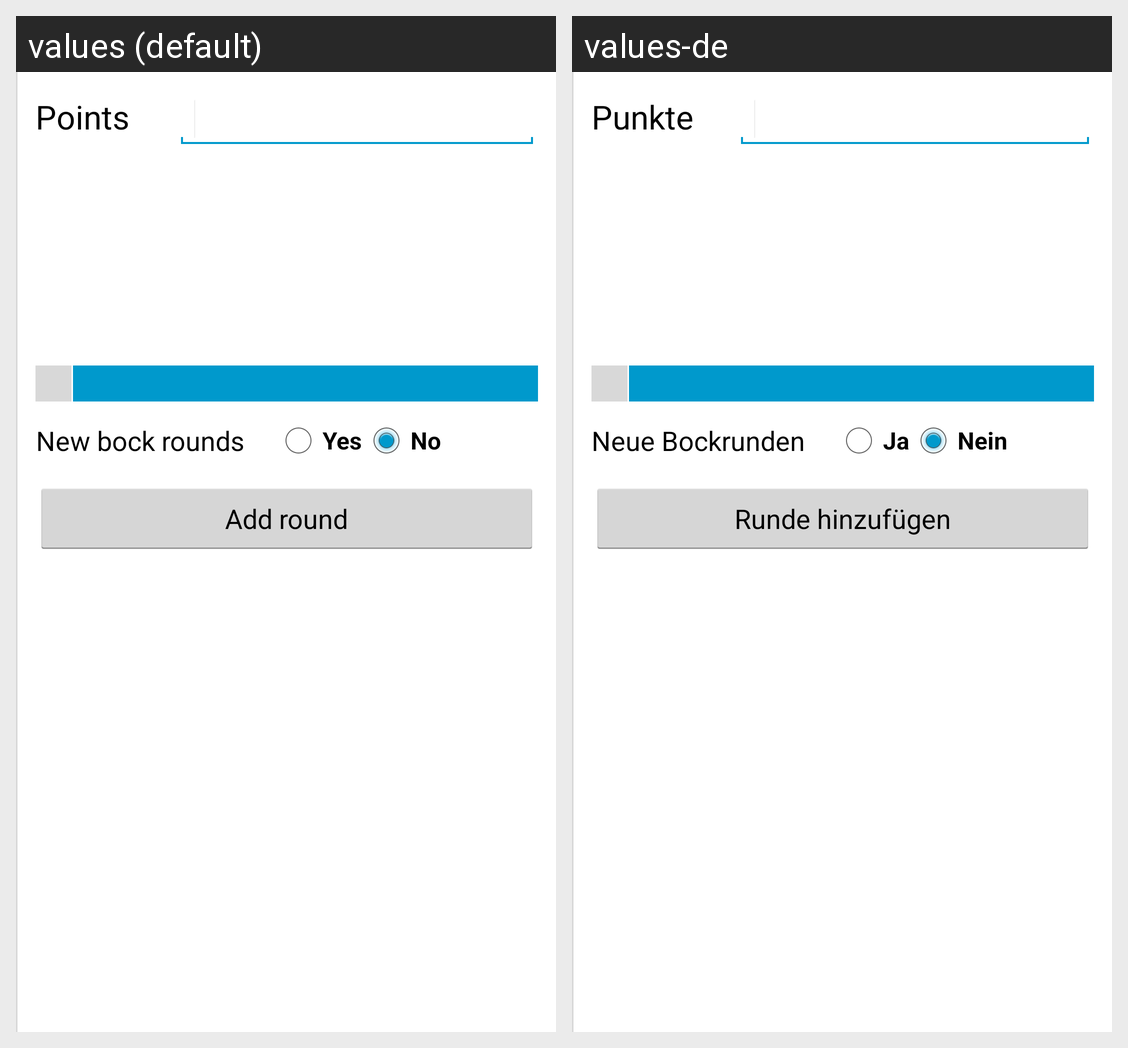

Translations of the strings shown on this Android screen, per locale in the grid:
Android screen res/layout/fragment_game_add_round.xml rendered under 2 locales, left to right: values (default), values-de. Device: Nexus 5 (rendered at 1080×1920; each locale shown at half size, 540×960, under a caption strip naming it); theme AppTheme.
Strings drawn on this screen, with the default value and each locale's value (text and hints the layout hard-codes, and strings that could not be matched under every locale, appear in the picture but are not listed):

str_game_points
  values: Points
  values-de: Punkte

str_game_points_choose_bock
  values: New bock rounds
  values-de: Neue Bockrunden

str_yes
  values: Yes
  values-de: Ja

str_no
  values: No
  values-de: Nein

str_game_add_new_round
  values: Add round
  values-de: Runde hinzufügen
